Run: headless pygame with SDL's dummy video driver; simulated clock (each Clock.tick advances the game by its frame time, no real sleeping); random seed 0; keys injected as events and as key.get_pressed() state; mouse plan: one left click at the window centre at the start of phase 2, then a move to the lower-right quarter at the start of phase 3.
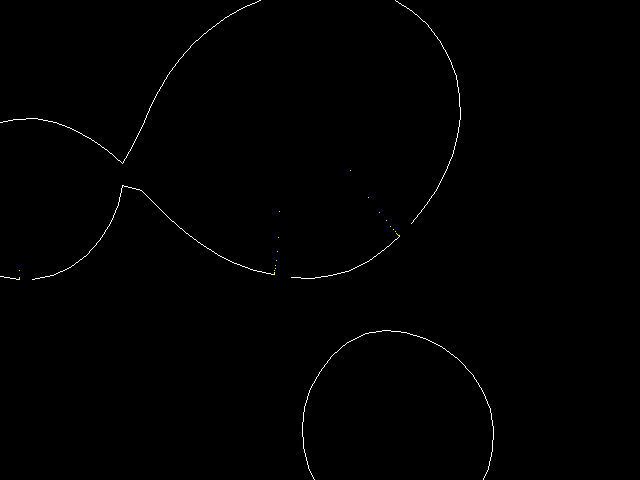
Frame 1 of 4 · flips 1–60 · no input
Frame 2 of 4 · flips 61–180 · clicked the window centre · tapped SPACE, RETURN · held RIGHT (→), D · screen unchanged from frame 1, image omitted
Frame 3 of 4 · flips 181–300 · moved the mouse to the lower-right quarter · held DOWN (↓), S · screen unchanged from frame 2, image omitted
Frame 4 of 4 · flips 301–420 · held LEFT (←), A, UP (↑), W · screen unchanged from frame 3, image omitted

The pygame program that drew these frames:

# -*- coding: utf-8 -*-
"""
Created on Fri Jan 22 17:40:32 2016

@author: asanso
"""

# An example implementation of the algorithm described at
# http://www.niksula.cs.hut.fi/~hkankaan/Homepages/metaballs.html
#
# The code contains some references to the document above, in form
# ### Formula (x)
# to make clear where each of the formulas is implemented (and what
# it looks like in Python)
#
# Since Python doesn't have an in-built vector type, I used complex
# numbers for coordinates (x is the real part, y is the imaginary part)
#
# Made by Hannu Kankaanpää. Use for whatever you wish.

import math

import pygame
from pygame.locals import *


def main():
    # This is where the execution starts.
    # First initialize the screen.
    pygame.init()
    screen = pygame.display.set_mode((640, 480))

    # Then create a couple of balls
    balls = [Ball(350 + 100j, size=3),
             Ball(20 + 200j, size=2),
             Ball(280 + 140j, size=4),
             Ball(400 + 440j, size=3)]

    # And a metaball system (see below for class definition)
    mbs = MetaballSystem(balls, goo=2.0, threshold=0.0004, screen=screen)

    while True:
        # clear screen with black
        screen.fill((0, 0, 0))

        # move ball number 0 according to mouse position
        if pygame.mouse.get_focused():
            balls[0].pos = complex(*pygame.mouse.get_pos())

        # Draw the balls.
        # Try different methods: euler, rungeKutta2 and rungeKutta4
        drawBalls(differentialMethod=rungeKutta2, metaballSystem=mbs,
                  step=20, screen=screen)
        pygame.display.flip()

        # exit when esc is pressed
        for event in pygame.event.get():
            if event.type == QUIT:
                return
            elif event.type == KEYDOWN:
                if event.key == K_ESCAPE:
                    return


def drawBalls(differentialMethod, metaballSystem, step, screen):
    mbs = metaballSystem
    balls = mbs.balls

    # First, track the border for all balls and store
    # it to pos0 and edgePos. The latter will move along the border,
    # pos0 stays at the initial coordinates.
    for ball in balls:
        ball.pos0 = mbs.trackTheBorder(ball.pos + 1j)
        ball.edgePos = ball.pos0
        ball.tracking = True

    loopIndex = 0
    while loopIndex < 200:
        loopIndex += 1
        for ball in balls:
            if not ball.tracking:
                continue

            # store the old coordinates
            old_pos = ball.edgePos

            # walk along the tangent, using chosen differential method
            ball.edgePos = differentialMethod(ball.edgePos, step, mbs.calcTangent)

            # correction step towards the border
            ball.edgePos, tmp = mbs.stepOnceTowardsBorder(ball.edgePos)

            pygame.draw.line(screen, (255, 255, 255),
                             (old_pos.real, old_pos.imag),
                             (ball.edgePos.real, ball.edgePos.imag))

            # check if we've gone a full circle or hit some other
            # edge tracker
            for ob in balls:
                if (ob is not ball or loopIndex > 3) and \
                                abs(ob.pos0 - ball.edgePos) < step:
                    ball.tracking = False

        tracking = 0
        for ball in balls:
            if ball.tracking:
                tracking += 1
        if tracking == 0:
            break


class Ball:
    """Single metaball."""

    def __init__(self, pos, size):
        self.pos = pos
        self.size = size


class MetaballSystem:
    """A class that manages the metaballs and can calculate
       several useful values from the system.
    """

    def __init__(self, balls, goo, threshold, screen):
        self.balls = balls
        self.goo = goo
        self.threshold = threshold
        self.minSize = min([ball.size for ball in balls])
        self.screen = screen

    def calcForce(self, pos):
        """Return the metaball field's force at point 'pos'."""
        force = 0
        for ball in self.balls:
            ### Formula (1)
            div = abs(ball.pos - pos) ** self.goo
            if div != 0:  # to prevent division by zero
                force += ball.size / div
            else:
                force += 10000  # "big number"
        return force

    def calcNormal(self, pos):
        """Return a normalized (magnitude = 1) normal at point 'pos'."""
        np = 0j
        for ball in self.balls:
            ### Formula (3)
            div = abs(ball.pos - pos) ** (2 + self.goo)
            np += -self.goo * ball.size * (ball.pos - pos) / div
        return np / abs(np)

    def calcTangent(self, pos):
        """Return a normalized (magnitude = 1) tangent at point 'pos'."""
        np = self.calcNormal(pos)
        ### Formula (7)
        return complex(-np.imag, np.real)

    def stepOnceTowardsBorder(self, pos):
        """Step once towards the border of the metaball field, return
           new coordinates and force at old coordinates.
        """
        force = self.calcForce(pos)
        np = self.calcNormal(pos)
        ### Formula (5)
        stepsize = (self.minSize / self.threshold) ** (1 / self.goo) - \
                   (self.minSize / force) ** (1 / self.goo) + 0.01
        return (pos + np * stepsize, force)

    def trackTheBorder(self, pos):
        """Track the border of the metaball field and return new
           coordinates.
        """
        force = 9999999
        # loop until force is weaker than the desired threshold
        while force > self.threshold:
            pos, force = self.stepOnceTowardsBorder(pos)
            # show a little debug output (i.e. plot yellow pixels)
            sz = self.screen.get_size()
            if 0 <= pos.real < sz[0] and 0 <= pos.imag < sz[1]:
                self.screen.set_at((int(pos.real), int(pos.imag)), (255, 255, 0))
        return pos


def euler(pos, h, func):
    """Euler's method.
       The most simple way to solve differential systems numerically.
    """
    return pos + h * func(pos)


def rungeKutta2(pos, h, func):
    """Runge-Kutta 2 (=mid-point).
       This is only a little more complex than the Euler's method,
       but significantly better.
    """
    return pos + h * func(pos + func(pos) * h / 2)


def rungeKutta4(pos, h, func):
    """Runge-Kutta 4.
       RK4 is quite a bit more complex than RK2. RK2 with a
       small stepsize is often more useful than this.
    """
    t1 = func(pos)
    t2 = func(pos + t1 * h / 2)
    t3 = func(pos + t2 * h / 2)
    t4 = func(pos + t3 * h)
    return pos + (h / 6) * (t1 + 2 * t2 + 2 * t3 + t4)


if __name__ == '__main__': main()
